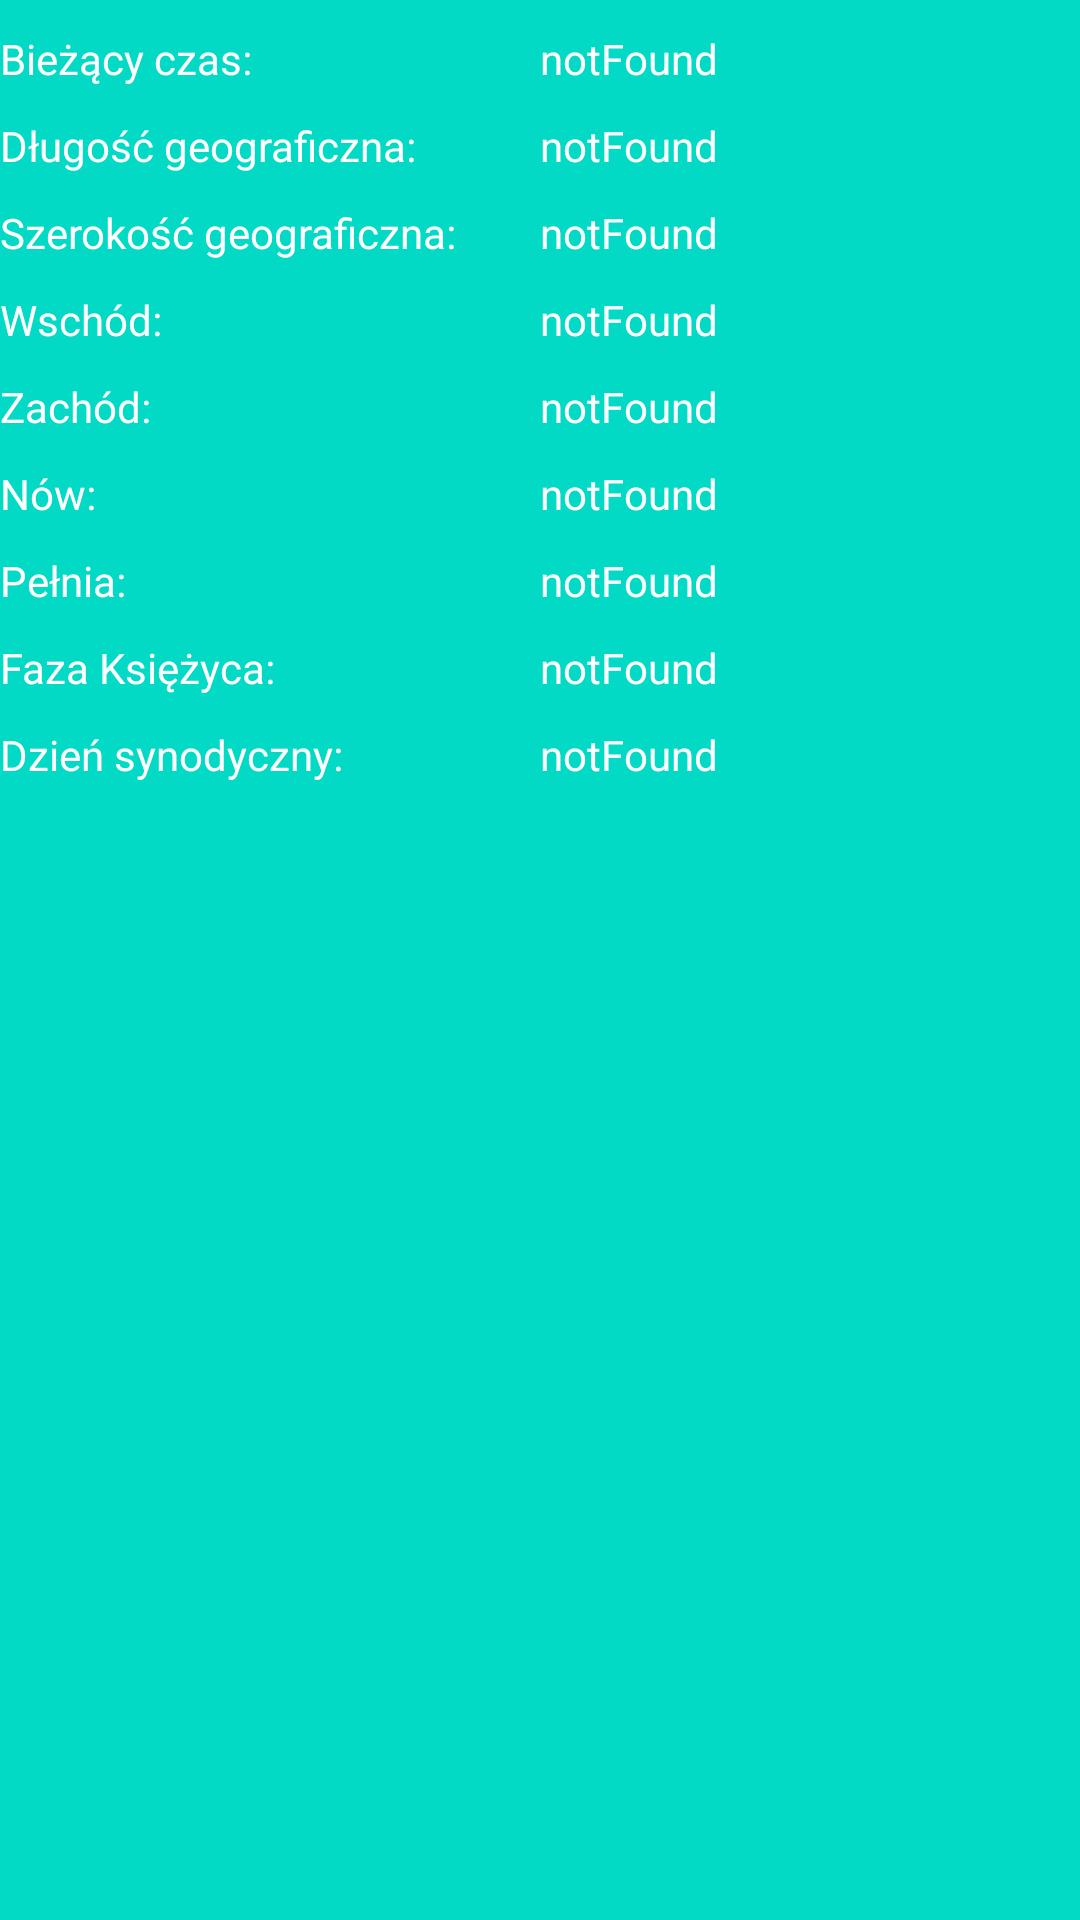

The Android layout XML behind this screen, and the referenced resources:
<!-- AndroidManifest.xml: application theme AppTheme -->
<!-- res/layout/fragment_moon.xml -->
<?xml version="1.0" encoding="utf-8"?>
<FrameLayout xmlns:android="http://schemas.android.com/apk/res/android"
    xmlns:tools="http://schemas.android.com/tools"
    android:layout_width="match_parent"
    android:layout_height="match_parent"
    android:background="@color/colorAccent"
    tools:context=".fragments.MoonFragment">

    <TableLayout xmlns:android="http://schemas.android.com/apk/res/android"
        android:layout_width="match_parent"
        android:layout_height="match_parent"
        android:shrinkColumns="0,1"
        android:stretchColumns="1">

        <TableRow
            android:layout_width="match_parent"
            android:layout_height="0dp"
            android:paddingTop="10dp">

            <TextView
                android:layout_width="0dp"
                android:layout_height="match_parent"
                android:layout_weight="1"
                android:text="Bieżący czas:"
                android:textColor="@android:color/white" />

            <TextView
                android:id="@+id/moon_current_time_txt_view"
                android:layout_width="0dp"
                android:layout_height="match_parent"
                android:layout_weight="1"
                android:text="notFound"
                android:textColor="@android:color/white" />
        </TableRow>


        <TableRow
            android:layout_width="match_parent"
            android:layout_height="0dp"
            android:paddingTop="10dp">

            <TextView
                android:layout_width="0dp"
                android:layout_height="match_parent"
                android:layout_weight="1"
                android:text="Długość geograficzna:"
                android:textColor="@android:color/white" />

            <TextView
                android:id="@+id/moon_longitude"
                android:layout_width="0dp"
                android:layout_height="match_parent"
                android:layout_weight="1"
                android:text="notFound"
                android:textColor="@android:color/white" />
        </TableRow>

        <TableRow
            android:layout_width="match_parent"
            android:layout_height="0dp"
            android:paddingTop="10dp">

            <TextView
                android:layout_width="0dp"
                android:layout_height="match_parent"
                android:layout_weight="1"
                android:text="Szerokość geograficzna:"
                android:textColor="@android:color/white" />

            <TextView
                android:id="@+id/moon_latitude"
                android:layout_width="0dp"
                android:layout_height="match_parent"
                android:layout_weight="1"
                android:text="notFound"
                android:textColor="@android:color/white" />
        </TableRow>

        <TableRow
            android:layout_width="match_parent"
            android:layout_height="0dp"
            android:paddingTop="10dp">

            <TextView
                android:layout_width="0dp"
                android:layout_height="match_parent"
                android:layout_weight="1"
                android:text="Wschód:"
                android:textColor="@android:color/white" />

            <TextView
                android:id="@+id/moon_rise_txt_view"
                android:layout_width="0dp"
                android:layout_height="match_parent"
                android:layout_weight="1"
                android:text="notFound"
                android:textColor="@android:color/white" />
        </TableRow>

        <TableRow
            android:layout_width="match_parent"
            android:layout_height="0dp"
            android:paddingTop="10dp">

            <TextView
                android:layout_width="0dp"
                android:layout_height="match_parent"
                android:layout_weight="1"
                android:text="Zachód:"
                android:textColor="@android:color/white" />

            <TextView
                android:id="@+id/moon_wane_txt_view"
                android:layout_width="0dp"
                android:layout_height="match_parent"
                android:layout_weight="1"
                android:text="notFound"
                android:textColor="@android:color/white" />
        </TableRow>

        <TableRow
            android:layout_width="match_parent"
            android:layout_height="0dp"
            android:paddingTop="10dp">

            <TextView
                android:layout_width="0dp"
                android:layout_height="match_parent"
                android:layout_weight="1"
                android:text="Nów:"
                android:textColor="@android:color/white" />

            <TextView
                android:id="@+id/moon_new_moon_txt_view"
                android:layout_width="0dp"
                android:layout_height="match_parent"
                android:layout_weight="1"
                android:text="notFound"
                android:textColor="@android:color/white" />
        </TableRow>

        <TableRow
            android:layout_width="match_parent"
            android:layout_height="0dp"
            android:paddingTop="10dp">

            <TextView
                android:layout_width="0dp"
                android:layout_height="match_parent"
                android:layout_weight="1"
                android:text="Pełnia:"
                android:textColor="@android:color/white" />

            <TextView
                android:id="@+id/moon_full_txt_view"
                android:layout_width="0dp"
                android:layout_height="match_parent"
                android:layout_weight="1"
                android:text="notFound"
                android:textColor="@android:color/white" />
        </TableRow>

        <TableRow
            android:layout_width="match_parent"
            android:layout_height="0dp"
            android:paddingTop="10dp">

            <TextView
                android:layout_width="0dp"
                android:layout_height="match_parent"
                android:layout_weight="1"
                android:text="Faza Księżyca:"
                android:textColor="@android:color/white" />

            <TextView
                android:id="@+id/moon_phase_moon_txt_view"
                android:layout_width="0dp"
                android:layout_height="match_parent"
                android:layout_weight="1"
                android:text="notFound"
                android:textColor="@android:color/white" />
        </TableRow>

        <TableRow
            android:layout_width="match_parent"
            android:layout_height="0dp"
            android:paddingTop="10dp">

            <TextView
                android:layout_width="0dp"
                android:layout_height="match_parent"
                android:layout_weight="1"
                android:text="Dzień synodyczny:"
                android:textColor="@android:color/white" />

            <TextView
                android:id="@+id/moon_synodic_month_txt_view"
                android:layout_width="0dp"
                android:layout_height="match_parent"
                android:layout_weight="1"
                android:text="notFound"
                android:textColor="@android:color/white" />
        </TableRow>
    </TableLayout>
</FrameLayout>
<!-- resources referenced by this layout -->
<resources>
  <style name="AppTheme" parent="Theme.AppCompat.Light.NoActionBar">
          <item name="colorPrimary">@color/colorPrimary</item>
          <item name="colorPrimaryDark">@color/colorPrimaryDark</item>
          <item name="colorAccent">@color/colorAccent</item>
      </style>
  <!-- not gathered from this repository: default colours our renderer supplied (Android Studio template values) -->
  <color name="colorPrimary">#FF6200EE</color>
  <color name="colorPrimaryDark">#FF3700B3</color>
  <color name="colorAccent">#FF03DAC5</color>
</resources>
